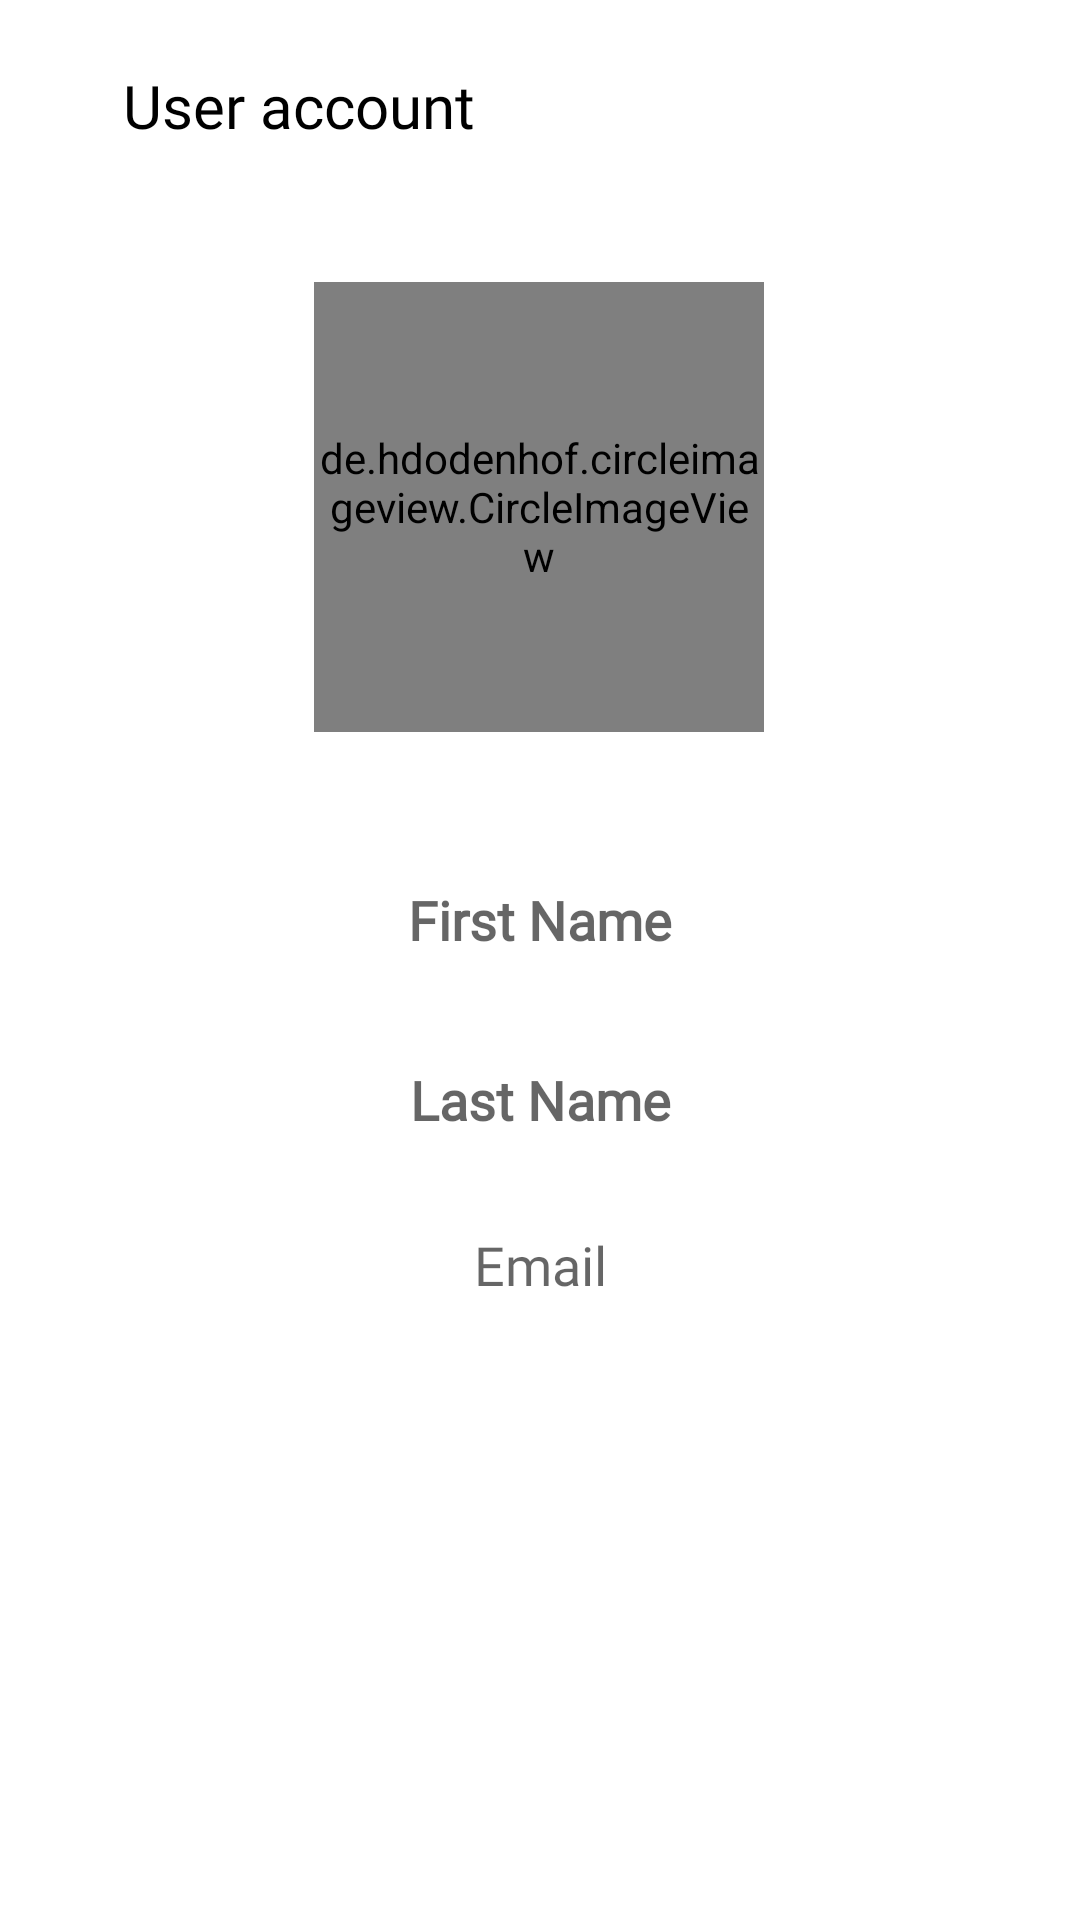

The Android layout XML behind this screen, and the referenced resources:
<!-- AndroidManifest.xml: application theme Theme.Products -->
<!-- res/layout/fragment_user_account.xml -->
<?xml version="1.0" encoding="utf-8"?>
<androidx.core.widget.NestedScrollView xmlns:android="http://schemas.android.com/apk/res/android"
    xmlns:app="http://schemas.android.com/apk/res-auto"
    xmlns:tools="http://schemas.android.com/tools"
    android:layout_width="match_parent"
    android:layout_height="match_parent"
    android:fillViewport="true">


    <androidx.constraintlayout.widget.ConstraintLayout
        android:layout_width="match_parent"
        android:layout_height="match_parent">

        <androidx.appcompat.widget.Toolbar
            android:id="@+id/toolbarUserAccount"
            android:layout_width="match_parent"
            android:layout_height="70dp"
            app:layout_constraintEnd_toEndOf="parent"
            app:layout_constraintStart_toStartOf="parent"
            app:layout_constraintTop_toTopOf="parent">


            <androidx.constraintlayout.widget.ConstraintLayout
                android:layout_width="match_parent"
                android:layout_height="match_parent">


                <ImageView
                    android:id="@+id/imageCloseUserAccount"
                    android:layout_width="20dp"
                    android:layout_height="20dp"
                    android:scaleType="centerInside"
                    android:src="@drawable/ic_close"
                    app:layout_constraintBottom_toBottomOf="parent"
                    app:layout_constraintStart_toStartOf="parent"
                    app:layout_constraintTop_toTopOf="parent"
                    app:tint="@color/black" />


                <TextView
                    android:layout_width="wrap_content"
                    android:layout_height="wrap_content"
                    android:layout_marginStart="25dp"
                    android:fontFamily="@font/poppins_light"
                    android:text="User account"
                    android:textColor="@color/black"
                    android:textSize="20sp"
                    app:layout_constraintBottom_toBottomOf="@id/imageCloseUserAccount"
                    app:layout_constraintStart_toStartOf="@id/imageCloseUserAccount"
                    app:layout_constraintTop_toTopOf="@id/imageCloseUserAccount" />

            </androidx.constraintlayout.widget.ConstraintLayout>
        </androidx.appcompat.widget.Toolbar>

        <ProgressBar
            android:id="@+id/progressbarAccount"
            android:layout_width="wrap_content"
            android:layout_height="wrap_content"
            app:layout_constraintStart_toStartOf="parent"
            app:layout_constraintEnd_toEndOf="parent"
            app:layout_constraintBottom_toBottomOf="parent"
            app:layout_constraintTop_toTopOf="parent"
            android:visibility="gone"
            />

        <de.hdodenhof.circleimageview.CircleImageView
            android:id="@+id/imageUser"
            android:layout_width="150dp"
            android:layout_height="150dp"
            android:layout_marginTop="24dp"
            android:src="@color/black"
            app:layout_constraintEnd_toEndOf="@id/rightGuideline"
            app:layout_constraintHorizontal_bias="0.498"
            app:layout_constraintStart_toStartOf="@id/leftGuideline"
            app:layout_constraintTop_toBottomOf="@+id/toolbarUserAccount" />


        <EditText
            android:id="@+id/edFirstName"
            android:layout_width="0dp"
            android:layout_height="45dp"
            android:layout_marginTop="40dp"
            android:background="@drawable/white_background"
            android:fontFamily="@font/poppins_light"
            android:gravity="center"
            android:hint="First Name"
            android:singleLine="true"
            android:textStyle="bold"
            app:layout_constraintEnd_toStartOf="@+id/rightGuideline"
            app:layout_constraintStart_toStartOf="@+id/leftGuideline"
            app:layout_constraintTop_toBottomOf="@+id/imageUser" />

        <EditText
            android:id="@+id/edLastName"
            android:layout_width="0dp"
            android:layout_height="45dp"
            android:layout_marginTop="15dp"
            android:background="@drawable/white_background"
            android:fontFamily="@font/poppins_light"
            android:gravity="center"
            android:hint="Last Name"
            android:singleLine="true"
            android:textStyle="bold"
            app:layout_constraintEnd_toEndOf="@id/rightGuideline"
            app:layout_constraintStart_toStartOf="@id/leftGuideline"
            app:layout_constraintTop_toBottomOf="@id/edFirstName" />

        <EditText
            android:id="@+id/edEmail"
            android:layout_width="0dp"
            android:layout_height="45dp"
            android:layout_marginTop="10dp"
            android:background="@drawable/white_background"
            android:editable="false"
            android:fontFamily="@font/poppins_light"
            android:gravity="center"
            android:hint="Email"
            android:singleLine="true"
            android:textColor="@color/g_gray700"
            app:layout_constraintEnd_toEndOf="@id/rightGuideline"
            app:layout_constraintStart_toStartOf="@id/leftGuideline"
            app:layout_constraintTop_toBottomOf="@id/edLastName" />

        <androidx.constraintlayout.widget.Guideline
            android:id="@+id/leftGuideline"
            android:layout_width="wrap_content"
            android:layout_height="wrap_content"
            android:orientation="vertical"
            app:layout_constraintGuide_percent="0.04" />

        <androidx.constraintlayout.widget.Guideline
            android:id="@+id/rightGuideline"
            android:layout_width="wrap_content"
            android:layout_height="wrap_content"
            android:orientation="vertical"
            app:layout_constraintGuide_percent="0.96" />

    </androidx.constraintlayout.widget.ConstraintLayout>
</androidx.core.widget.NestedScrollView>
<!-- resources referenced by this layout -->
<resources>
  <color name="black">#FF000000</color>
  <color name="g_gray700">#666666</color>
  <style name="Theme.Products" parent="Base.Theme.Products" />
  <style name="Base.Theme.Products" parent="Theme.MaterialComponents.Light">
          
          
  
      </style>
</resources>
